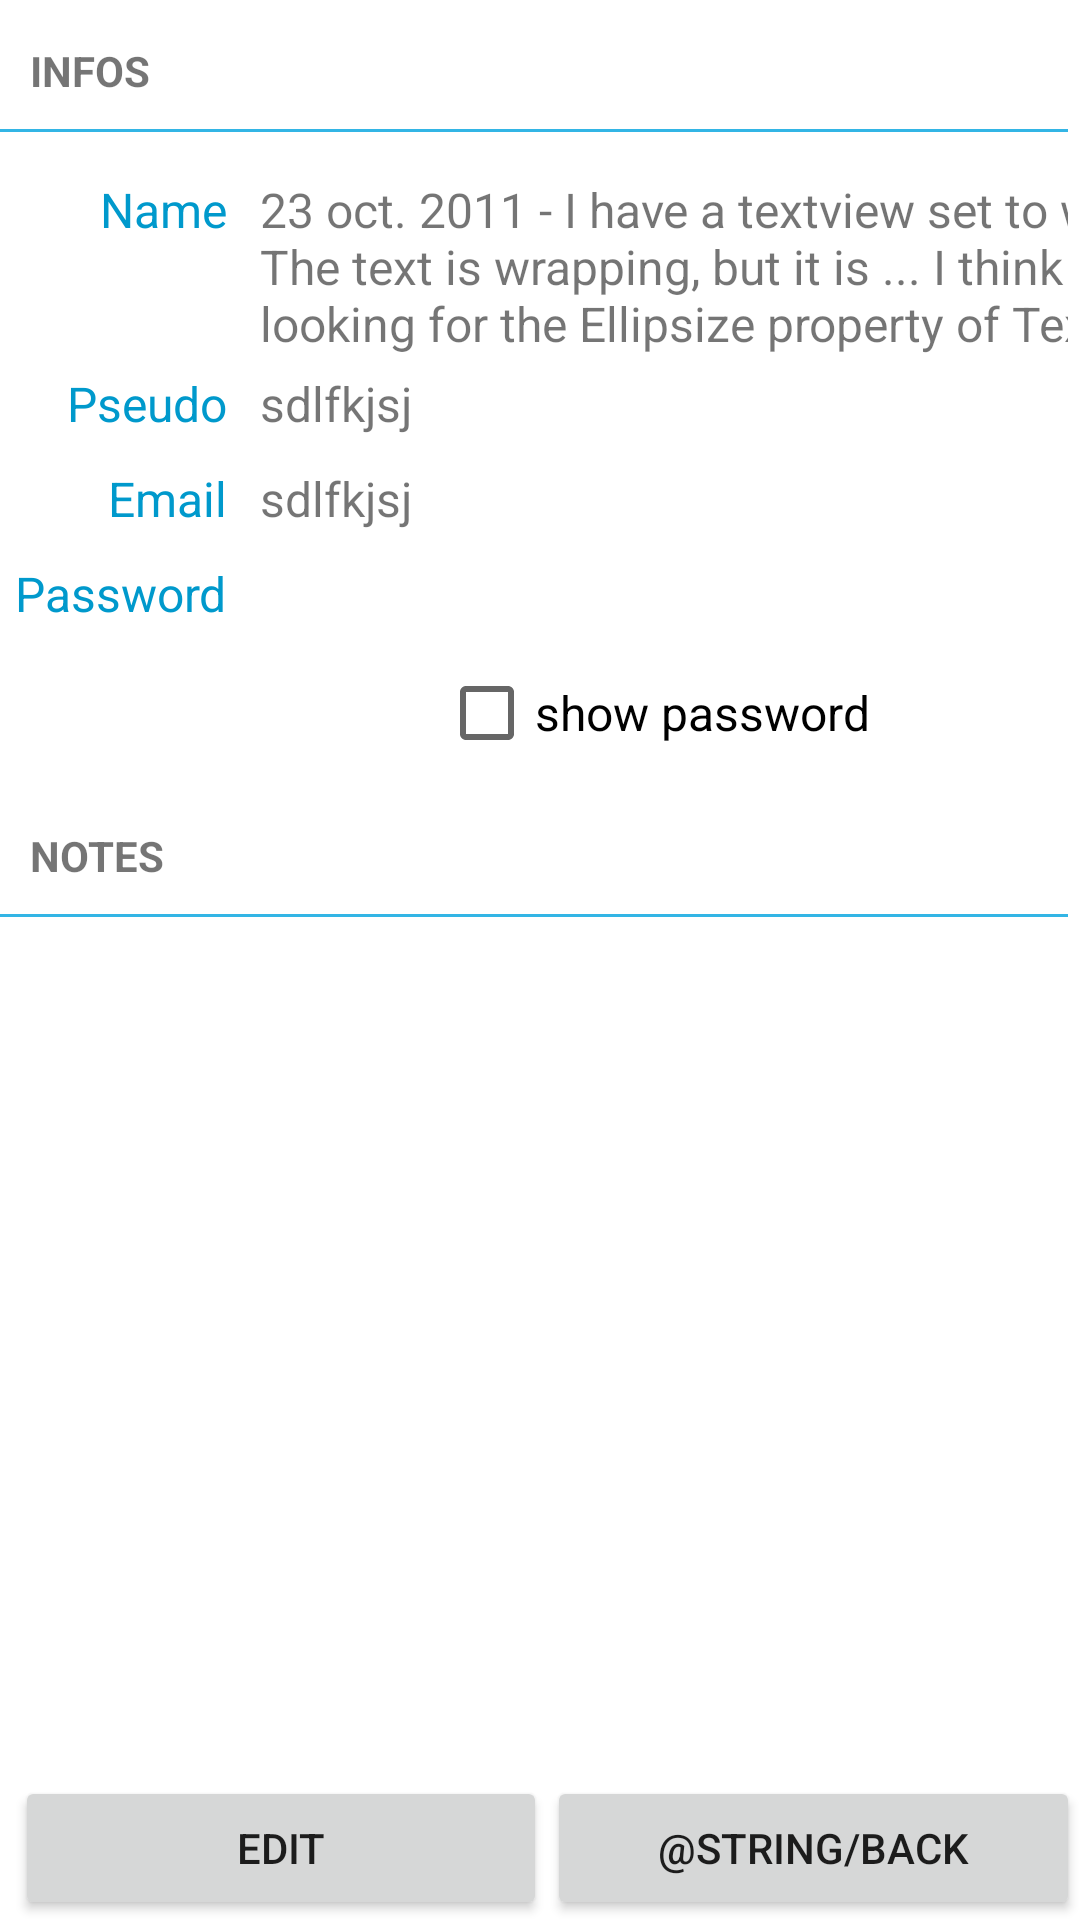

This screen was rendered from an Android layout file. Write that file and the resources it references.
<!-- AndroidManifest.xml: fallback theme Theme.MaterialComponents.DayNight.NoActionBar -->
<!-- res/layout/account_details_layout.xml -->
<?xml version="1.0" encoding="utf-8"?>
<RelativeLayout xmlns:android="http://schemas.android.com/apk/res/android"
    android:orientation="vertical"
    android:layout_width="fill_parent"
    android:layout_height="fill_parent">

    
    <LinearLayout
        android:id="@+id/buttons_container"
        android:orientation="horizontal"
        android:layout_alignParentBottom="true"
        android:layout_width="fill_parent"
        android:layout_height="wrap_content"
        android:paddingLeft="5dp">

        <Button
            android:id="@+id/details_edit_button"
            android:layout_height="wrap_content"
            android:layout_weight="0.5"
            android:layout_width="0dp"
            android:text="@string/edit" />

        <Button
            android:id="@+id/details_back_button"
            android:layout_height="wrap_content"
            android:layout_weight="0.5"
            android:layout_width="0dp"
            android:text="@string/back" />

    </LinearLayout>

    
    <ScrollView
        android:layout_above="@id/buttons_container"
        android:layout_width="fill_parent"
        android:layout_height="fill_parent">

        
        <GridLayout
            android:layout_width="match_parent"
            android:layout_height="wrap_content"
            android:orientation="horizontal"
            android:layout_marginRight="4dp"
            android:columnCount="2"
            android:useDefaultMargins="false">

            
            <TextView
                android:layout_columnSpan="2"
                style="@style/header"
                android:text="Infos" />

            <View
                style="@style/Divider"
                android:layout_columnSpan="2"
                android:layout_marginBottom="10dp" />

            
            <TextView
                style="@style/details_label"
                android:text="Name" />

            <TextView
                android:id="@+id/details_name"
                style="@style/details_value"
                android:text="23 oct. 2011 - I have a textview set to wrap text. The text is wrapping, but it is ... I think you're looking for the Ellipsize property of TextView." />

            
            <TextView
                style="@style/details_label"
                android:text="Pseudo" />

            <TextView
                android:id="@+id/details_pseudo"
                style="@style/details_value"
                android:text="sdlfkjsj" />

            
            <TextView
                style="@style/details_label"
                android:text="Email" />

            <TextView
                android:id="@+id/details_email"
                style="@style/details_value"
                android:text="sdlfkjsj" />

            
            <TextView
                style="@style/details_label"
                android:text="Password" />

            <TextView
                style="@style/details_value"
                android:id="@+id/details_password" />

            
            <CheckBox
                style="@style/details_font"
                android:id="@+id/details_show_password"
                android:layout_columnSpan="2"
                android:layout_gravity="center"
                android:gravity="center"
                android:text="show password"

                />

            
            <TextView
                style="@style/header"
                android:layout_columnSpan="2"
                android:text="Notes" />

            <View
                style="@style/Divider"
                android:layout_marginBottom="10dp"
                android:layout_columnSpan="2" />


            
            <TextView
                android:layout_columnSpan="2"
                android:id="@+id/details_notes"
                style="@style/details_font"
                android:padding="5dp" />

        </GridLayout>
    </ScrollView>
</RelativeLayout>
<!-- resources referenced by this layout -->
<resources>
  <string name="edit">edit</string>
  <style name="Divider">
          <item name="android:layout_width">match_parent</item>
          <item name="android:layout_height">1dp</item>
          <item name="android:layout_marginBottom">5dp</item>
          <item name="android:background">@android:color/holo_blue_light</item>
          
      </style>
  <style name="details_font">
          <item name="android:typeface">sans</item>
          <item name="android:textSize">16dp</item>
      </style>
  <style name="details_label" parent="details_font">
          <item name="android:layout_height">fill_parent</item>
          <item name="android:layout_width">wrap_content</item>
          <item name="android:textColor">@android:color/holo_blue_dark</item>
          <item name="android:padding">5dp</item>
          <item name="android:layout_gravity">right</item>
      </style>
  <style name="details_value" parent="details_font">
          <item name="android:layout_height">fill_parent</item>
          <item name="android:layout_width">wrap_content</item>
          <item name="android:paddingLeft">6dp</item>
          <item name="android:textIsSelectable">true</item>
      </style>
  <style name="header">
          <item name="android:layout_width">fill_parent</item>
          <item name="android:layout_height">wrap_content</item>
          <item name="android:textAllCaps">true</item>
          <item name="android:textStyle">bold</item>
          <item name="android:layout_marginTop">4dp</item>
          <item name="android:padding">10dp</item>
      </style>
</resources>
